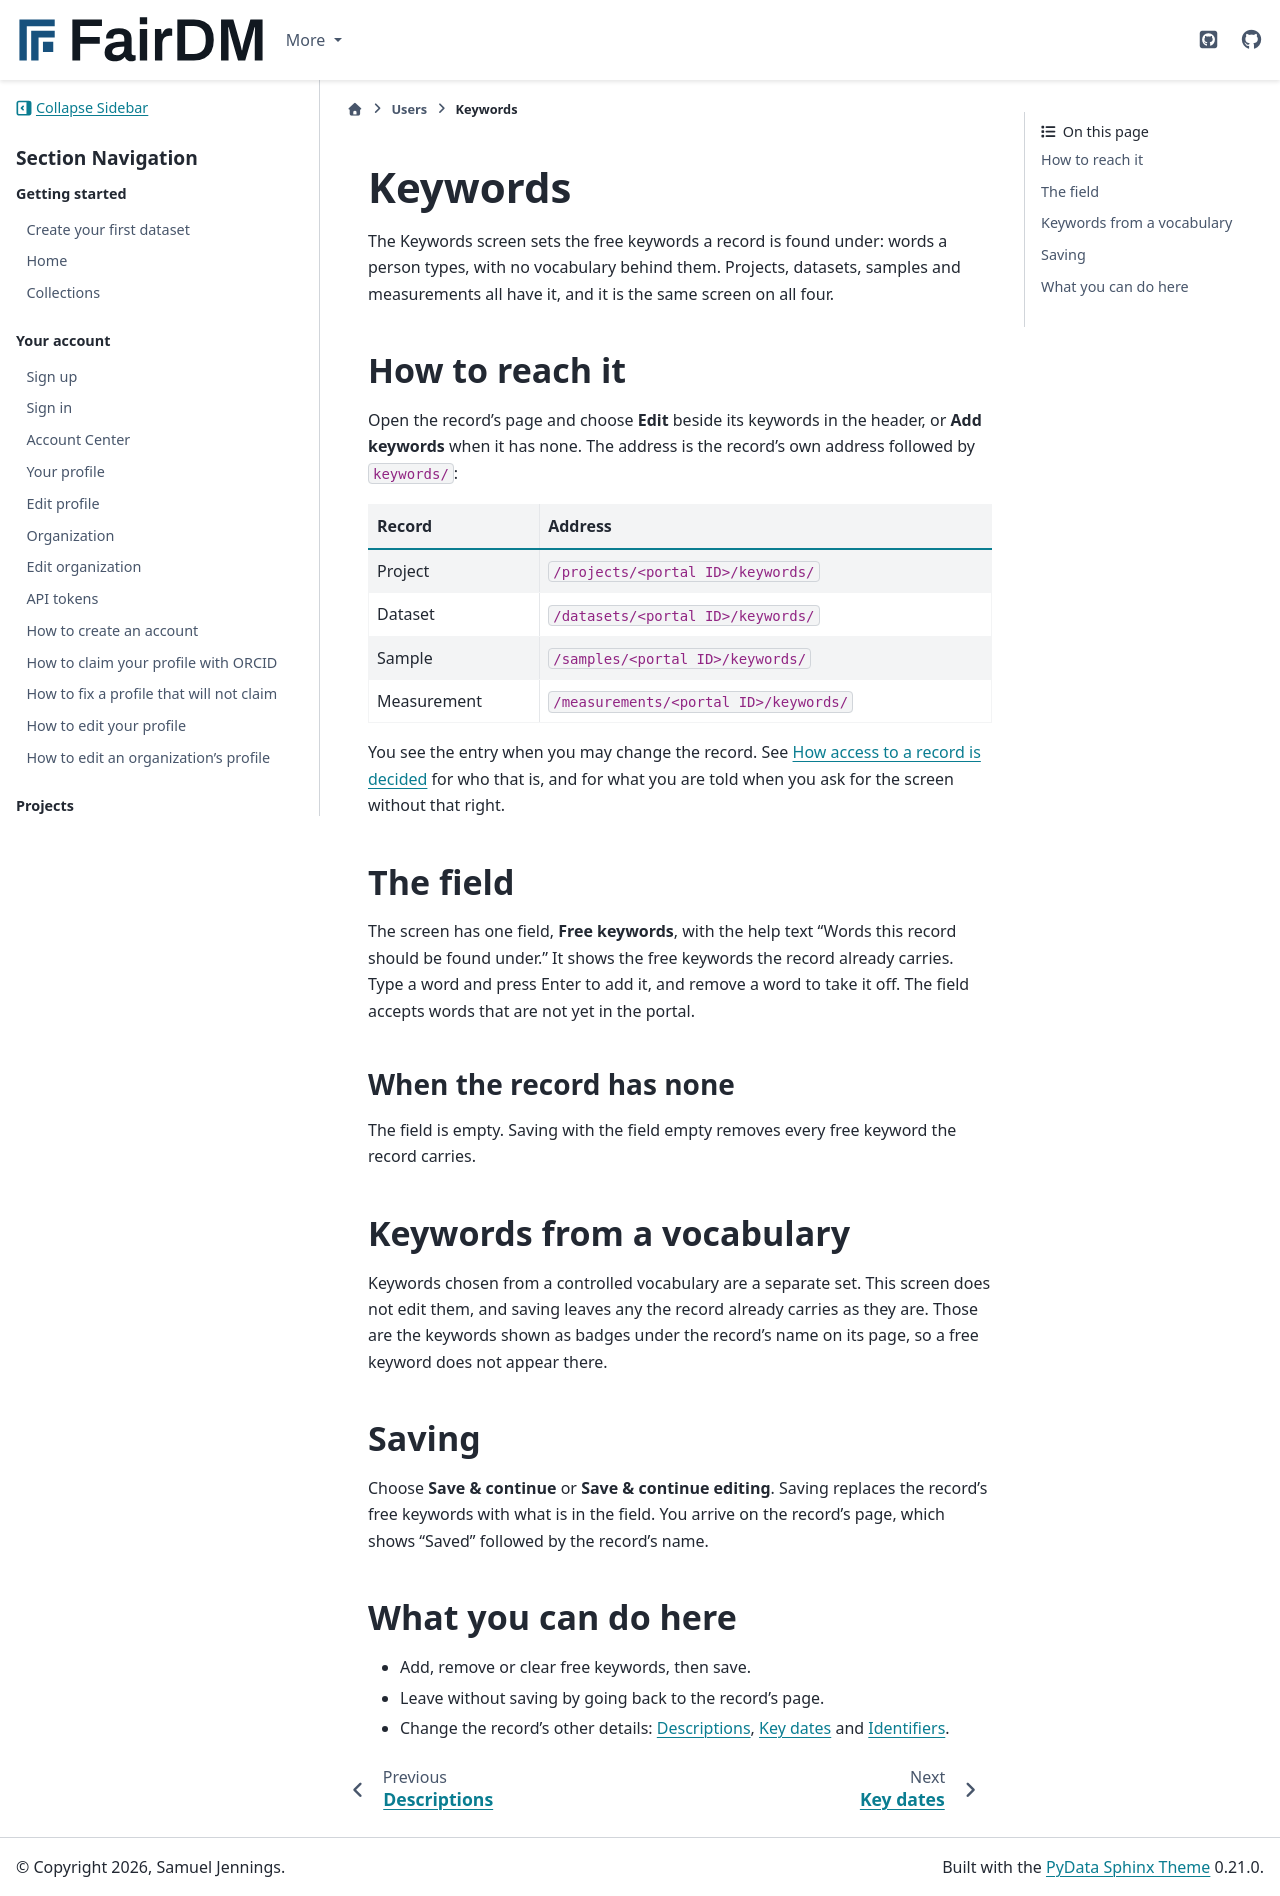

repository: FAIR-DM/fairdm · page: 0.6/users/editing-a-record/keywords.html · generator: sphinx

# Keywords

The Keywords screen sets the free keywords a record is found under: words a person types, with no vocabulary behind them. Projects, datasets, samples and measurements all have it, and it is the same screen on all four.

## How to reach it

Open the record's page and choose **Edit** beside its keywords in the header, or **Add keywords** when it has none. The address is the record's own address followed by `keywords/`:

| Record | Address |
|---|---|
| Project | `/projects/<portal ID>/keywords/` |
| Dataset | `/datasets/<portal ID>/keywords/` |
| Sample | `/samples/<portal ID>/keywords/` |
| Measurement | `/measurements/<portal ID>/keywords/` |

You see the entry when you may change the record. See [How access to a record is decided](../../explanation/how-access-to-a-record-is-decided.md) for who that is, and for what you are told when you ask for the screen without that right.

## The field

The screen has one field, **Free keywords**, with the help text "Words this record should be found under." It shows the free keywords the record already carries. Type a word and press Enter to add it, and remove a word to take it off. The field accepts words that are not yet in the portal.

### When the record has none

The field is empty. Saving with the field empty removes every free keyword the record carries.

## Keywords from a vocabulary

Keywords chosen from a controlled vocabulary are a separate set. This screen does not edit them, and saving leaves any the record already carries as they are. Those are the keywords shown as badges under the record's name on its page, so a free keyword does not appear there.

## Saving

Choose **Save & continue** or **Save & continue editing**. Saving replaces the record's free keywords with what is in the field. You arrive on the record's page, which shows "Saved" followed by the record's name.

## What you can do here

- Add, remove or clear free keywords, then save.
- Leave without saving by going back to the record's page.
- Change the record's other details: [Descriptions](descriptions.md), [Key dates](key-dates.md) and [Identifiers](identifiers.md).
